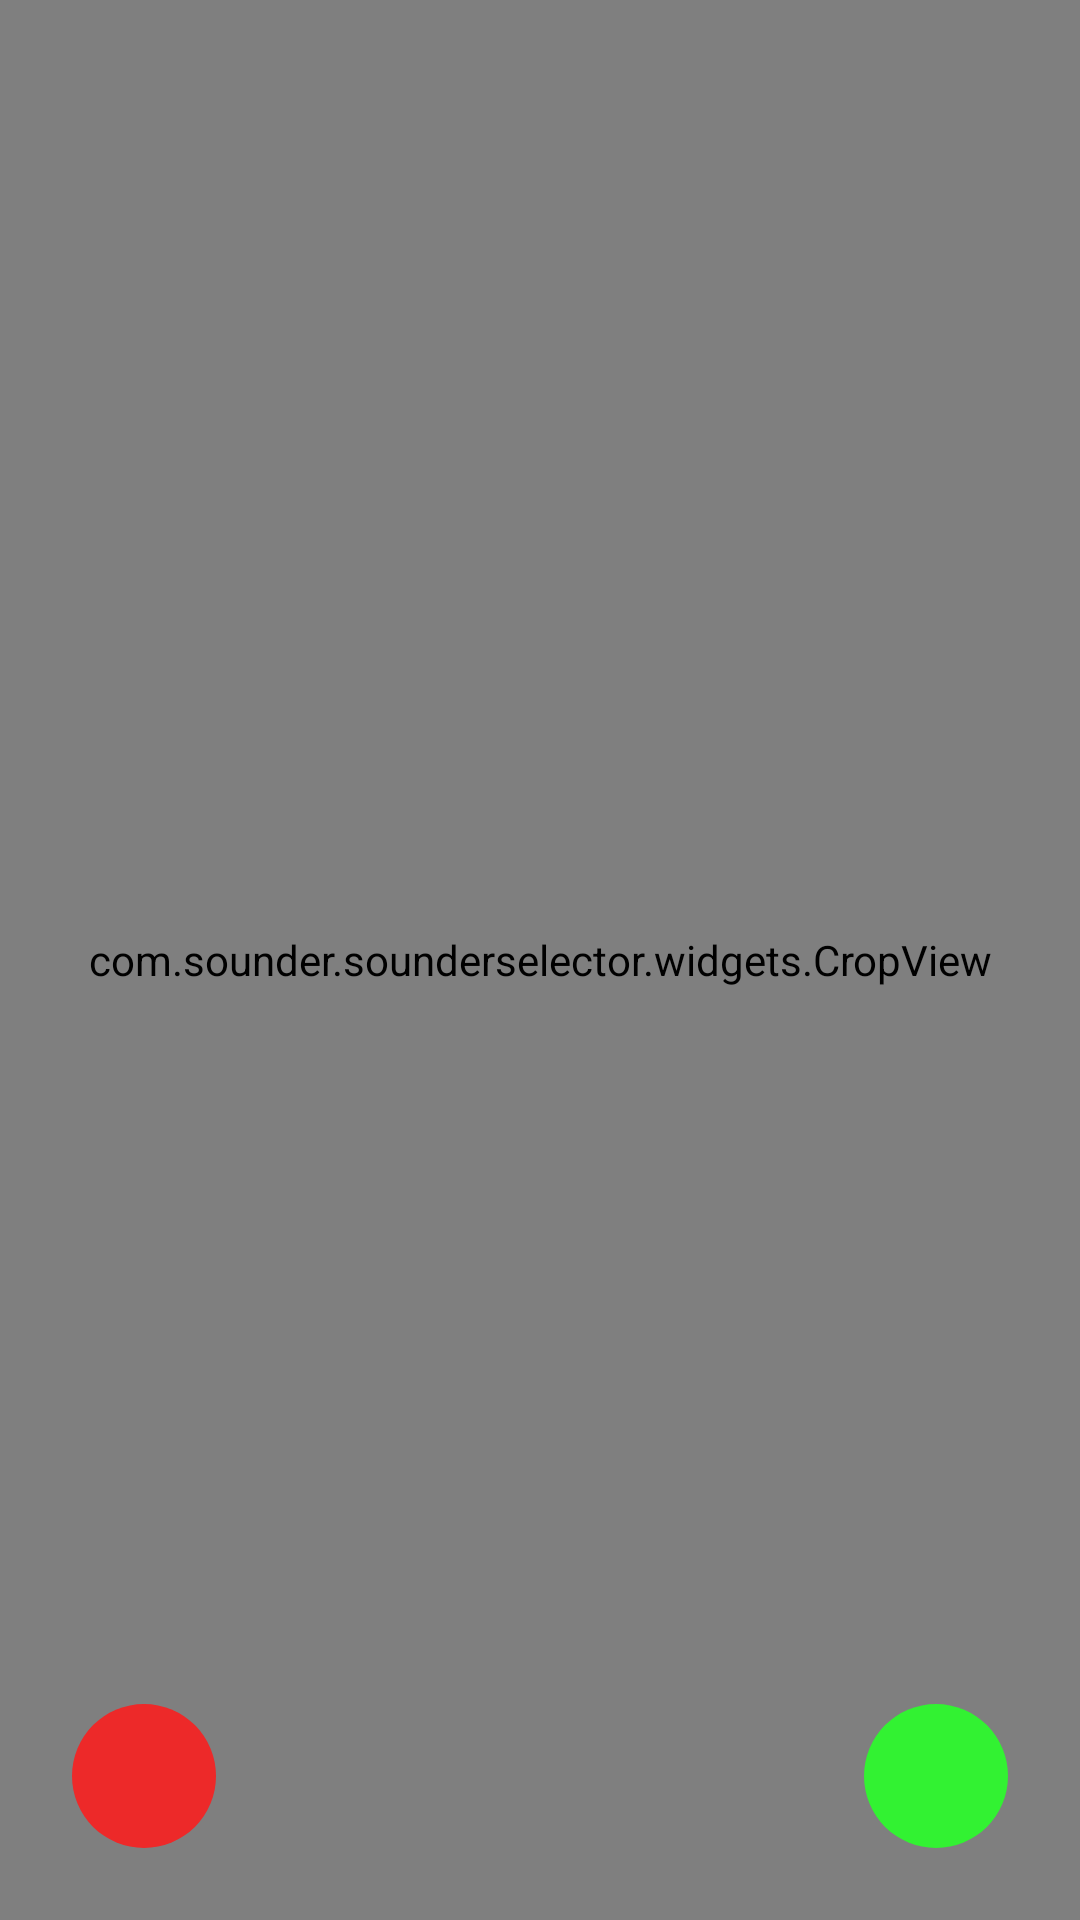

Reconstruct the res/layout file that produces this screen, plus the resources it refers to.
<!-- AndroidManifest.xml: activity theme AppTheme.NoActionBar2 -->
<!-- res/layout/activity_crop.xml -->
<?xml version="1.0" encoding="utf-8"?>
<layout>
    <FrameLayout
        xmlns:android="http://schemas.android.com/apk/res/android"
        xmlns:tools="http://schemas.android.com/tools"
        android:id="@+id/content_crop"
        android:layout_width="match_parent"
        android:layout_height="match_parent"
        android:fitsSystemWindows="true"
        tools:context="com.sounder.sounderselector.view.activity.CropActivity">
        <FrameLayout
            android:id="@+id/fl"
            android:layout_width="match_parent"
            android:layout_height="match_parent">
            <uk.co.senab.photoview.PhotoView
                android:fitsSystemWindows="true"
                android:id="@+id/image"
                android:layout_width="match_parent"
                android:layout_height="match_parent"
                android:layout_gravity="center"
                android:scaleType="fitXY"/>
        </FrameLayout>
        <com.sounder.sounderselector.widgets.CropView
            android:id="@+id/crop_view"
            android:layout_width="match_parent"
            android:layout_height="match_parent" />
        <ImageButton
            android:id="@+id/btn_close"
            android:layout_width="@dimen/btn_size"
            android:layout_height="@dimen/btn_size"
            android:layout_gravity="bottom|start"
            android:background="@drawable/bg_red_round"
            android:src="@drawable/ic_close"
            android:layout_margin="@dimen/btn_margin"/>
        <ImageButton
            android:id="@+id/btn_confirm"
            android:layout_width="@dimen/btn_size"
            android:layout_height="@dimen/btn_size"
            android:layout_gravity="bottom|end"
            android:src="@drawable/ic_check"
            android:background="@drawable/bg_green_round"
            android:layout_margin="@dimen/btn_margin"/>
    </FrameLayout>
</layout>
<!-- resources referenced by this layout -->
<resources>
  <dimen name="btn_margin">24dp</dimen>
  <dimen name="btn_size">48dp</dimen>
  <!-- drawable bg_green_round (drawable) -->
  <?xml version="1.0" encoding="utf-8"?>
  <selector xmlns:android="http://schemas.android.com/apk/res/android">
      <item android:state_pressed="true">
          <shape android:shape="oval">
              <solid android:color="#17ea17"/>
          </shape>
      </item>
      <item>
      <shape android:shape="oval">
          <solid android:color="#32f232"/>
      </shape>
  </item>
  </selector>
  <!-- drawable bg_red_round (drawable) -->
  <?xml version="1.0" encoding="utf-8"?>
  <selector xmlns:android="http://schemas.android.com/apk/res/android">
      <item android:state_pressed="true">
          <shape android:shape="oval">
              <solid android:color="#ea1717"/>
          </shape>
      </item>
      <item>
      <shape android:shape="oval">
          <solid android:color="#ed2929"/>
      </shape>
  </item>
  </selector>
  <style name="AppTheme.NoActionBar2" parent="AppTheme.NoActionBar">
  
      </style>
  <style name="AppTheme.NoActionBar">
          <item name="windowActionBar">false</item>
          <item name="windowNoTitle">true</item>
          <item name="android:fitsSystemWindows">true</item>
      </style>
</resources>
